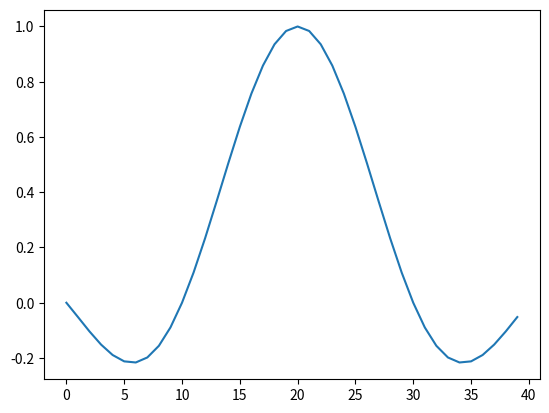
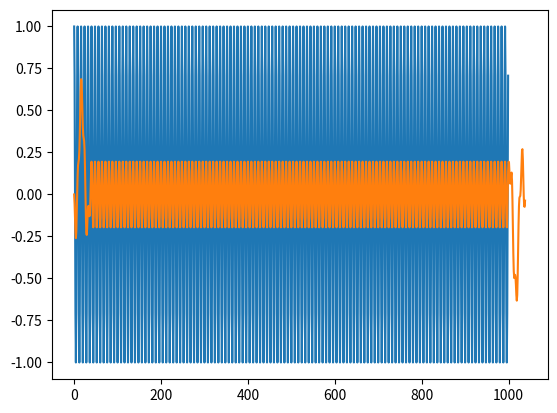

Python code for these plots, in order:
import numpy as np
import matplotlib.pyplot as plt

#generar la secuencia h
n=np.arange(40)
arg=np.pi*(n-20)/10
h=np.sin(arg)/(arg)
h[20]=1


#generar la secuencia x
n=np.arange(1000)
x=np.cos(np.pi*n/4)

#generar la secuencia y=x*h
y=np.convolve(x,h)

#graficar las secuencias
plt.plot(h)
plt.figure()
plt.plot(x)
plt.plot(y)
plt.show()
